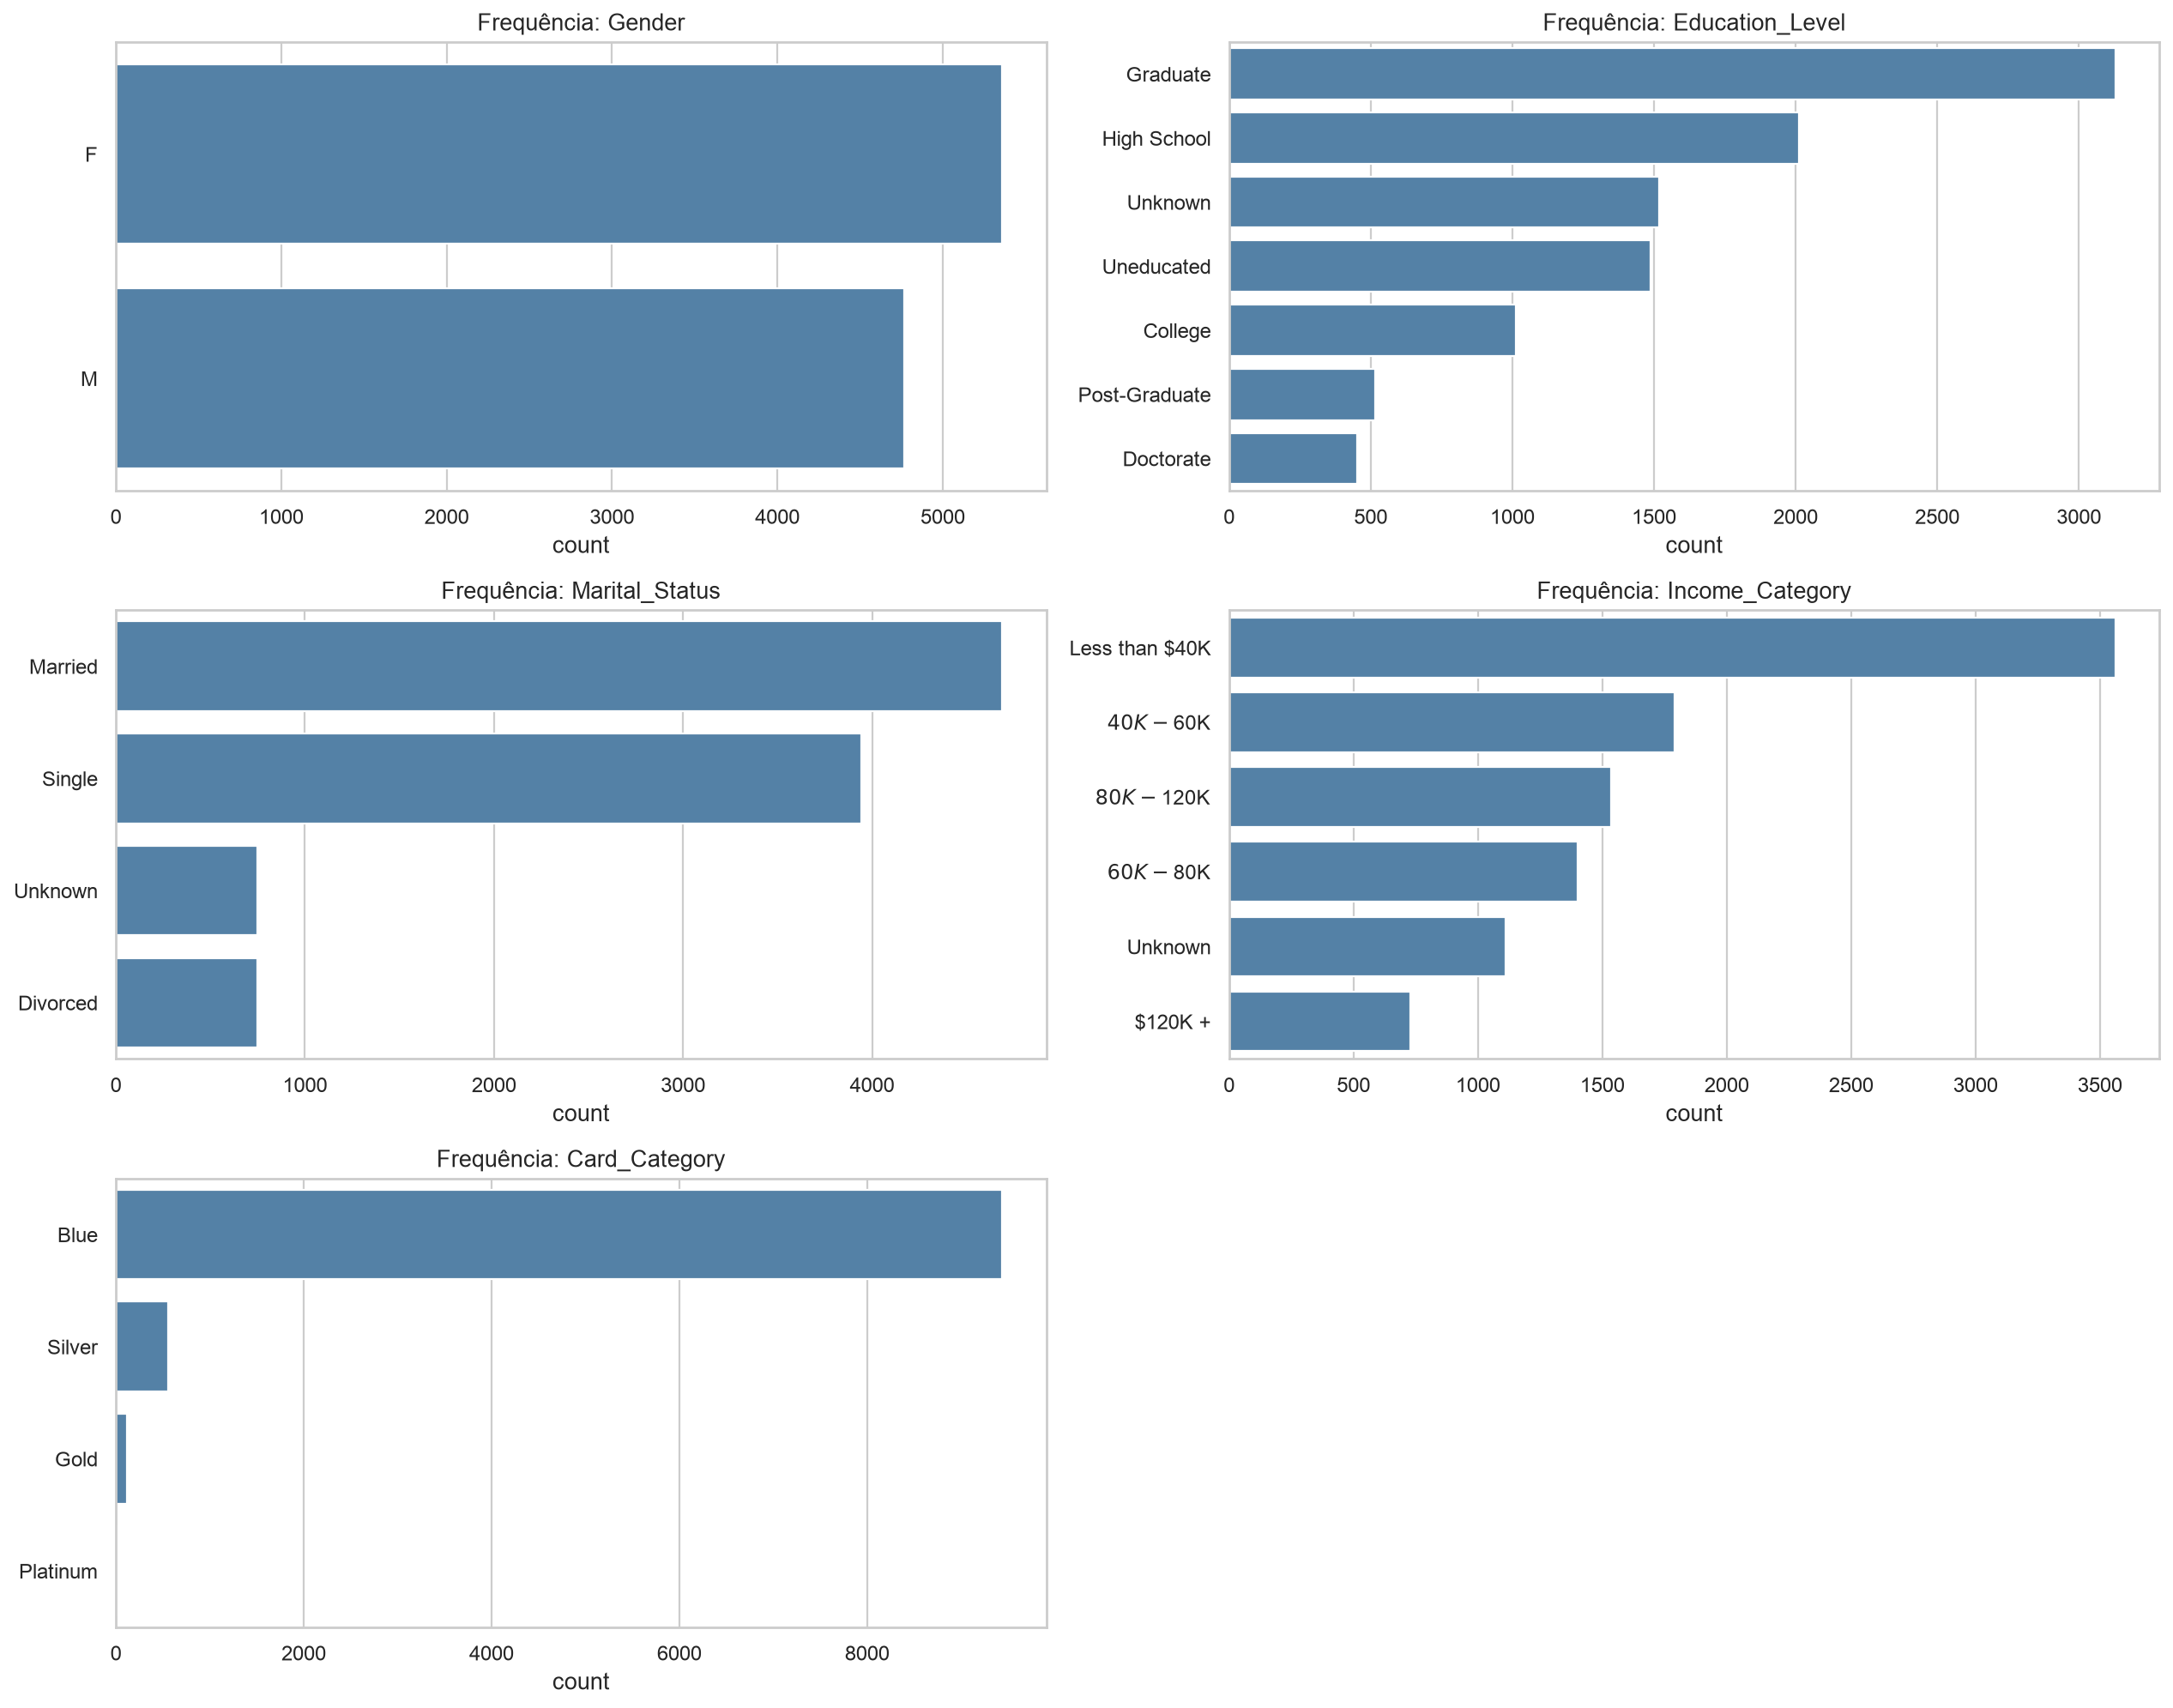

Data behind this chart, as committed beside it:
feature, categoria, frequencia
Gender, F, 5358
Gender, M, 4769
Education_Level, Graduate, 3128
Education_Level, High School, 2013
Education_Level, Unknown, 1519
Education_Level, Uneducated, 1487
Education_Level, College, 1013
Education_Level, Post-Graduate, 516
Education_Level, Doctorate, 451
Marital_Status, Married, 4687
Marital_Status, Single, 3943
Marital_Status, Unknown, 749
Marital_Status, Divorced, 748
Income_Category, Less than $40K, 3561
Income_Category, $40K - $60K, 1790
Income_Category, $80K - $120K, 1535
Income_Category, $60K - $80K, 1402
Income_Category, Unknown, 1112
Income_Category, $120K +, 727
Card_Category, Blue, 9436
Card_Category, Silver, 555
Card_Category, Gold, 116
Card_Category, Platinum, 20
